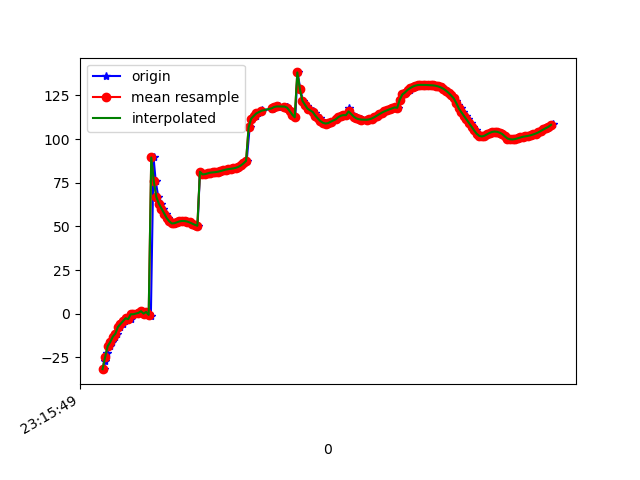

The file beside this chart, header and first rows:
1617837350089, 532993646033074, -31.702614, 53.045162, 79.628654
1617837350102, 532993665263844, -26.97, 54.62, 77.07
1617837350118, 532993684494614, -22.64, 56.55, 75.61
1617837350137, 532993703725384, -18.54, 58.01, 72.97
1617837350156, 532993722956154, -16.2, 60.14, 72.54
1617837350174, 532993742186924, -13.1, 61.82, 70.2
1617837350195, 532993761417694, -11.41, 63.9, 70.69
1617837350215, 532993780648464, -7.568, 65.48, 67.77
1617837350238, 532993799879234, -5.842, 66.92, 68.08
1617837350255, 532993819110004, -4.224, 68.35, 67.85
1617837350271, 532993838340774, -2.564, 69.1, 67.09
1617837350299, 532993857571544, -3.098, 70.45, 69.56
1617837350309, 532993876802314, -0.2872, 70.86, 67.12
1617837350338, 532993896033084, -0.2828, 71.1, 68.96
1617837350368, 532993915263854, 0.4937, 71.13, 69.24
1617837350384, 532993934494624, 1.476, 70.34, 69.34
1617837350402, 532993953725394, 0.06976, 69.86, 72.7
1617837350420, 532993972956164, 1.013, 68.57, 72.11
1617837350441, 532993992186934, 0.07737, 66.85, 74.9
1617837350457, 532994011417704, -1.318, 64.94, 78.17
1617837350478, 532994030648474, 89.43, 70.43, 65.55
1617837350495, 532994049879244, 75.83, 64.38, 76.88
1617837350515, 532994069110014, 66.78, 57.73, 83.83
1617837350534, 532994088340784, 62.92, 53.33, 86.88
1617837350550, 532994107571554, 60.18, 49.7, 88.86
1617837350573, 532994126802324, 57.35, 46.04, 90.58
1617837350594, 532994146033094, 54.82, 42.47, 91.96
1617837350611, 532994165263864, 52.94, 39.09, 92.96
1617837350625, 532994184494634, 51.85, 35.93, 93.67
1617837350636, 532994203725404, 51.52, 32.97, 94.14
1617837350650, 532994222956174, 51.8, 30.19, 94.44
1617837350670, 532994242186944, 52.35, 27.54, 94.59
1617837350691, 532994261417714, 52.85, 25, 94.62
1617837350709, 532994280648484, 53.11, 22.57, 94.58
1617837350725, 532994299879254, 53.08, 20.32, 94.46
1617837350747, 532994319110024, 52.77, 18.27, 94.28
1617837350766, 532994338340794, 52.25, 16.48, 94.09
1617837350788, 532994357571564, 51.57, 14.96, 93.99
1617837350804, 532994376802334, 50.9, 13.73, 93.99
1617837350822, 532994396033104, 50.37, 12.74, 94.06
1617837350840, 532994415263874, 81.23, 13.48, 95.07
1617837350860, 532994434494644, 79.74, 11.32, 94.07
1617837350883, 532994453725414, 79.89, 10.86, 93.96
1617837350907, 532994472956184, 80.19, 10.59, 93.83
1617837350916, 532994492186954, 80.5, 10.46, 93.69
1617837350936, 532994511417724, 80.75, 10.47, 93.5
1617837350956, 532994530648494, 80.9, 10.66, 93.24
1617837350975, 532994549879264, 81.04, 11.06, 92.99
1617837350995, 532994569110034, 81.27, 11.66, 92.84
1617837351015, 532994588340804, 81.63, 12.41, 92.73
1617837351032, 532994607571574, 82.07, 13.28, 92.61
1617837351048, 532994626802344, 82.48, 14.27, 92.45
1617837351072, 532994646033114, 82.75, 15.38, 92.29
1617837351089, 532994665263884, 82.93, 16.62, 92.19
1617837351108, 532994684494654, 83.17, 17.98, 92.09
1617837351127, 532994703725424, 83.52, 19.38, 91.86
1617837351146, 532994722956194, 84.06, 20.87, 91.51
1617837351162, 532994742186964, 84.9, 22.49, 91.07
1617837351187, 532994761417734, 86.07, 24.23, 90.52
1617837351205, 532994780648504, 87.46, 26.09, 89.92
1617837351228, 532994799879274, 106.6, 26.07, 91.45
... 124 more rows
